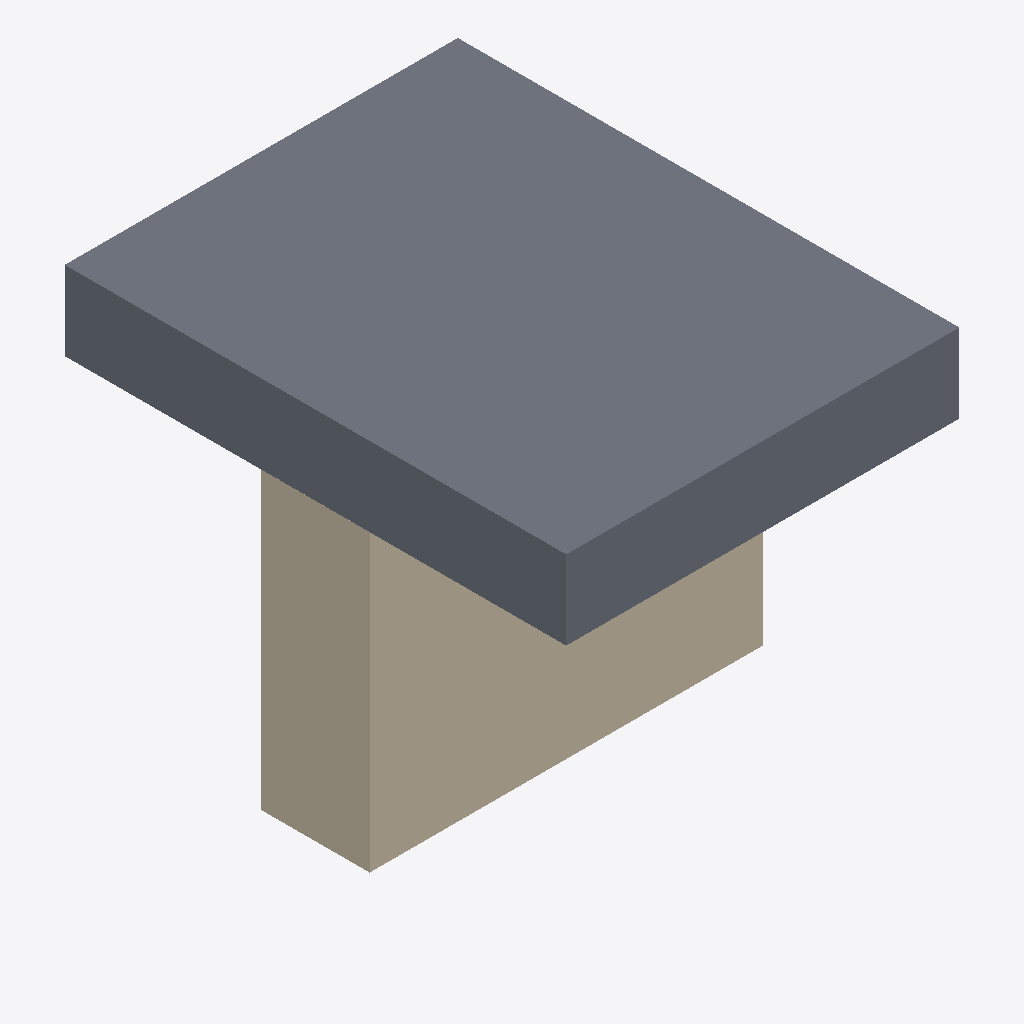
Isometric view of an IFC building model (IFC-SPF (STEP), schema IFC2X3, length unit millimetre), seen from the south-west, elements coloured by IFC class: 1 slab (grey), 1 wall (beige).
Extent 2.0 m × 2.6 m × 1.9 m (x, y, z). Storeys (2): Level 0 at 0.00 m; Level 1 at 4.00 m. Elements (2): 1 IfcSlab, 1 IfcWallStandardCase.

HEADER;
FILE_DESCRIPTION(('ViewDefinition [CoordinationView_V2.0]','RevitIdentifiers [ContentGUID: cea3365e-6110-4699-afa4-e88ee273adb1, VersionGUID: b261bb15-8a17-4a50-8e3b-fe31b82836ee, NumberOfSaves: 11]','CoordinateReference [CoordinateBase: Shared Coordinates]'),'2;1');
FILE_NAME('Tv2-13.ifc','2026-03-02T12:19:42+01:00',(''),(''),'ODA SDAI 25.12','Autodesk - Revit 26.4.0.32 (ENG) - 26.4.0.32','');
FILE_SCHEMA(('IFC2X3'));
ENDSEC;
DATA;
#18=IFCPROJECT('3EepPUOH16cQ_aw8uTZ591',#6,'Project Number',$,$,'Project Name','Project Status',(#13),#208);
#32=IFCSITE('3EepPUOH16cQ_aw8uTZ593',#6,'Default',$,$,#31,$,$,.ELEMENT.,(51,30,23,112487),(0,-7,-37,-956022),0.0,$,$);
#22=IFCBUILDING('3EepPUOH16cQ_aw8uTZ590',#6,'',$,$,#21,$,'',.ELEMENT.,$,$,#19);
#25=IFCBUILDINGSTOREY('3Zu5Bv0LOHrPC10026FoQQ',#6,'Level 0',$,$,#24,$,'Level 0',.ELEMENT.,0.0);
#29=IFCBUILDINGSTOREY('15Z0v90RiHrPC20026FoKR',#6,'Level 1',$,$,#28,$,'Level 1',.ELEMENT.,3999.9999999999995);
#56=IFCSLAB('2m9OIsdJX4kvGznFAGvJDb',#6,'Floor:DeckenInstanz:316140',$,$,#34,#55,'316140',.FLOOR.);
#142=IFCWALLSTANDARDCASE('1IoXKV3UD9EAy5OOpLu4JJ',#6,'WandInstanz',$,$,#127,#132,'316636');
ENDSEC;
